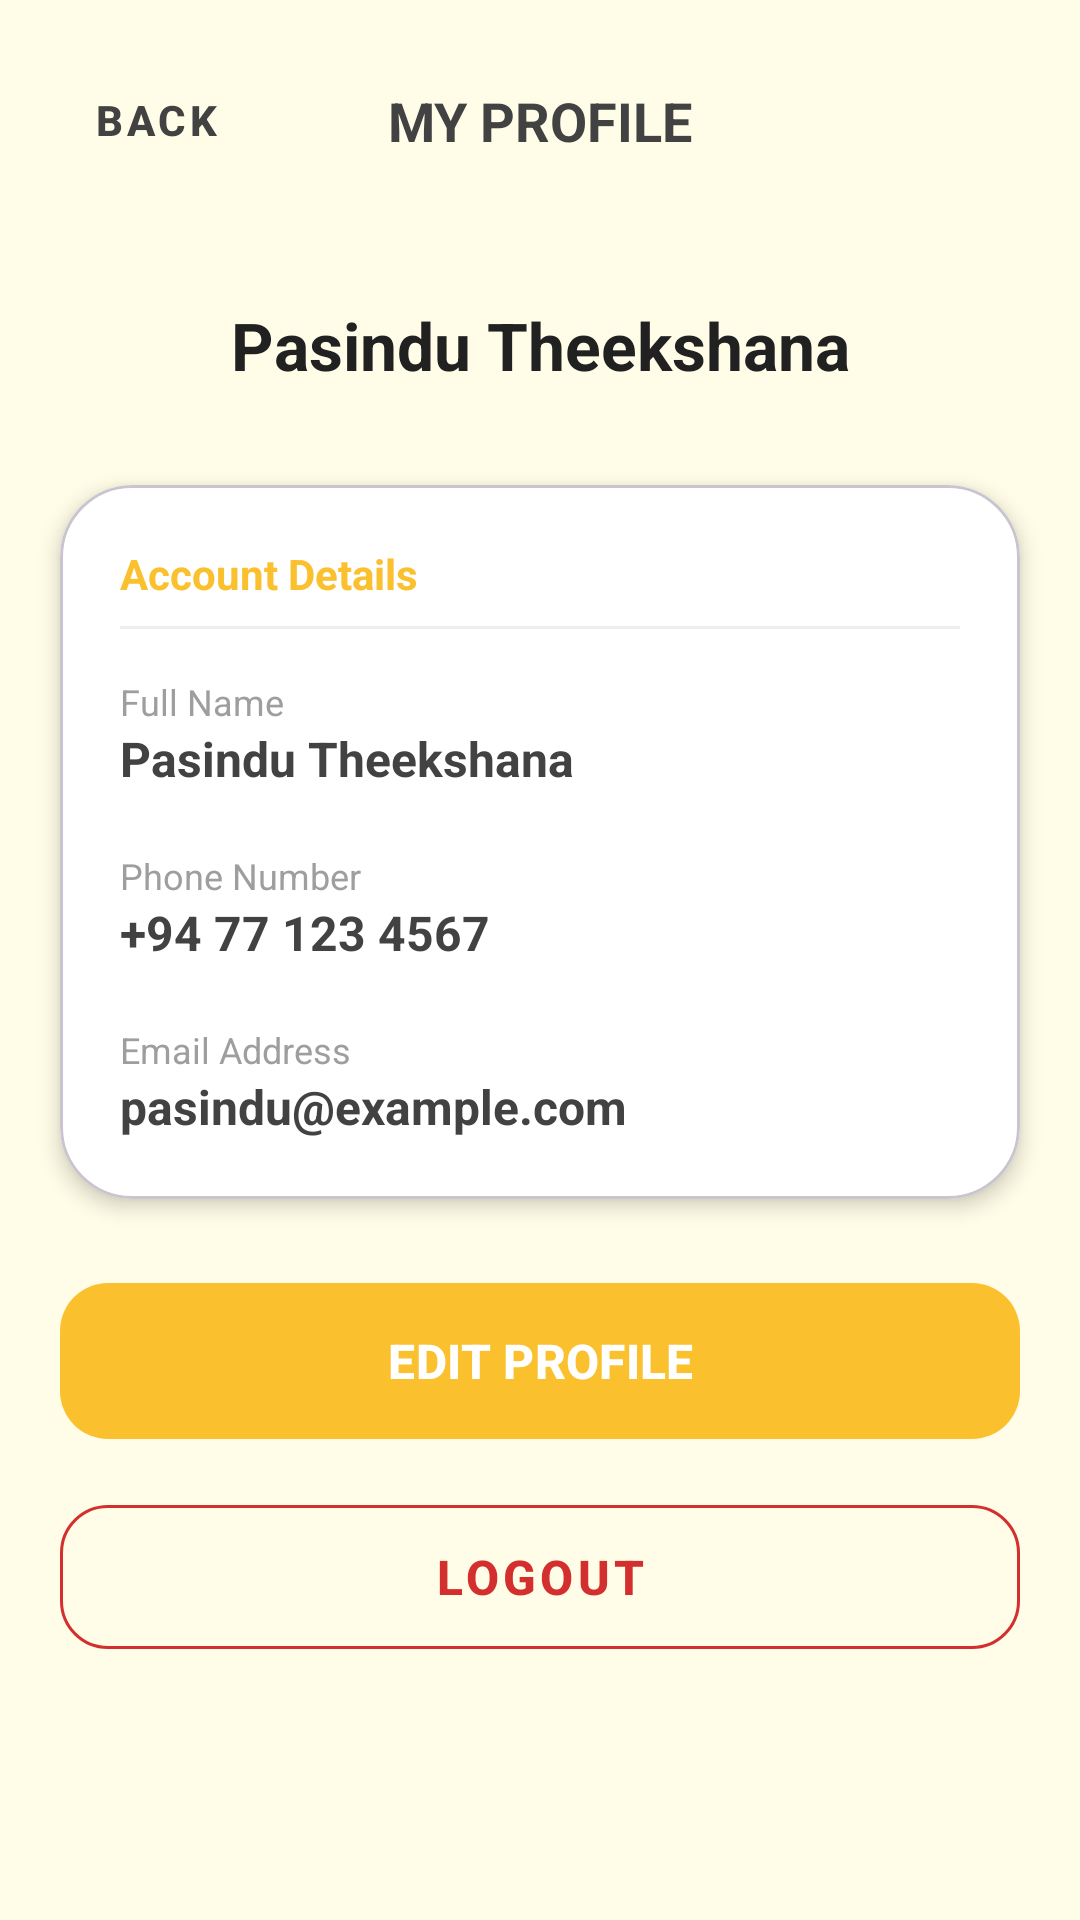

Write the Android layout XML for this screen, with the resource values it uses.
<!-- AndroidManifest.xml: application theme Theme.EmergencyContactHelper -->
<!-- res/layout/activity_profile.xml -->
<?xml version="1.0" encoding="utf-8"?>
<androidx.core.widget.NestedScrollView xmlns:android="http://schemas.android.com/apk/res/android"
    xmlns:app="http://schemas.android.com/apk/res-auto"
    xmlns:tools="http://schemas.android.com/tools"
    android:layout_width="match_parent"
    android:layout_height="match_parent"
    android:background="#FFFDE7"
    android:fillViewport="true"
    tools:context=".Profile">

    <androidx.constraintlayout.widget.ConstraintLayout
        android:id="@+id/main"
        android:layout_width="match_parent"
        android:layout_height="wrap_content"
        android:paddingBottom="32dp">

        
        <com.google.android.material.button.MaterialButton
            android:id="@+id/btnBack"
            style="@style/Widget.MaterialComponents.Button.TextButton"
            android:layout_width="wrap_content"
            android:layout_height="wrap_content"
            android:layout_marginStart="8dp"
            android:layout_marginTop="16dp"
            android:text="Back"
            android:textColor="#424242"
            android:textStyle="bold"
            app:layout_constraintStart_toStartOf="parent"
            app:layout_constraintTop_toTopOf="parent" />

        <TextView
            android:id="@+id/tvProfileTitle"
            android:layout_width="wrap_content"
            android:layout_height="wrap_content"
            android:text="MY PROFILE"
            android:textColor="#424242"
            android:textSize="18sp"
            android:textStyle="bold"
            app:layout_constraintBottom_toBottomOf="@id/btnBack"
            app:layout_constraintEnd_toEndOf="parent"
            app:layout_constraintStart_toStartOf="parent"
            app:layout_constraintTop_toTopOf="@id/btnBack" />

        <TextView
            android:id="@+id/tvUserName"
            android:layout_width="wrap_content"
            android:layout_height="wrap_content"
            android:layout_marginTop="48dp"
            android:text="Pasindu Theekshana"
            android:textColor="#212121"
            android:textSize="22sp"
            android:textStyle="bold"
            app:layout_constraintEnd_toEndOf="parent"
            app:layout_constraintStart_toStartOf="parent"
            app:layout_constraintTop_toBottomOf="@id/tvProfileTitle" />

        
        <com.google.android.material.card.MaterialCardView
            android:id="@+id/infoCard"
            android:layout_width="0dp"
            android:layout_height="wrap_content"
            android:layout_marginStart="20dp"
            android:layout_marginTop="32dp"
            android:layout_marginEnd="20dp"
            app:cardBackgroundColor="#FFFFFF"
            app:cardCornerRadius="24dp"
            app:cardElevation="4dp"
            app:layout_constraintEnd_toEndOf="parent"
            app:layout_constraintStart_toStartOf="parent"
            app:layout_constraintTop_toBottomOf="@id/tvUserName">

            <LinearLayout
                android:layout_width="match_parent"
                android:layout_height="wrap_content"
                android:orientation="vertical"
                android:padding="20dp">

                <TextView
                    android:layout_width="wrap_content"
                    android:layout_height="wrap_content"
                    android:text="Account Details"
                    android:textColor="#FBC02D"
                    android:textSize="14sp"
                    android:textStyle="bold" />

                <View
                    android:layout_width="match_parent"
                    android:layout_height="1dp"
                    android:layout_marginTop="8dp"
                    android:layout_marginBottom="16dp"
                    android:background="#EEEEEE" />

                
                <LinearLayout
                    android:layout_width="match_parent"
                    android:layout_height="wrap_content"
                    android:orientation="vertical">

                    <TextView
                        android:layout_width="wrap_content"
                        android:layout_height="wrap_content"
                        android:text="Full Name"
                        android:textColor="#9E9E9E"
                        android:textSize="12sp" />

                    <TextView
                        android:id="@+id/tvDisplayFullName"
                        android:layout_width="wrap_content"
                        android:layout_height="wrap_content"
                        android:text="Pasindu Theekshana"
                        android:textColor="#424242"
                        android:textSize="16sp"
                        android:textStyle="bold" />
                </LinearLayout>

                <LinearLayout
                    android:layout_width="match_parent"
                    android:layout_height="wrap_content"
                    android:layout_marginTop="20dp"
                    android:orientation="vertical">

                    <TextView
                        android:layout_width="wrap_content"
                        android:layout_height="wrap_content"
                        android:text="Phone Number"
                        android:textColor="#9E9E9E"
                        android:textSize="12sp" />

                    <TextView
                        android:id="@+id/tvDisplayPhone"
                        android:layout_width="wrap_content"
                        android:layout_height="wrap_content"
                        android:text="+94 77 123 4567"
                        android:textColor="#424242"
                        android:textSize="16sp"
                        android:textStyle="bold" />
                </LinearLayout>

                <LinearLayout
                    android:layout_width="match_parent"
                    android:layout_height="wrap_content"
                    android:layout_marginTop="20dp"
                    android:orientation="vertical">

                    <TextView
                        android:layout_width="wrap_content"
                        android:layout_height="wrap_content"
                        android:text="Email Address"
                        android:textColor="#9E9E9E"
                        android:textSize="12sp" />

                    <TextView
                        android:id="@+id/tvDisplayEmail"
                        android:layout_width="wrap_content"
                        android:layout_height="wrap_content"
                        android:text="pasindu@example.com"
                        android:textColor="#424242"
                        android:textSize="16sp"
                        android:textStyle="bold" />
                </LinearLayout>

            </LinearLayout>
        </com.google.android.material.card.MaterialCardView>

        
        <com.google.android.material.button.MaterialButton
            android:id="@+id/btnEditProfile"
            android:layout_width="0dp"
            android:layout_height="60dp"
            android:layout_marginStart="20dp"
            android:layout_marginTop="24dp"
            android:layout_marginEnd="20dp"
            android:text="EDIT PROFILE"
            android:textColor="#FFFFFF"
            android:textSize="16sp"
            android:textStyle="bold"
            app:backgroundTint="#FBC02D"
            app:cornerRadius="16dp"
            app:layout_constraintEnd_toEndOf="parent"
            app:layout_constraintStart_toStartOf="parent"
            app:layout_constraintTop_toBottomOf="@id/infoCard" />

        <com.google.android.material.button.MaterialButton
            android:id="@+id/btnLogout"
            style="@style/Widget.MaterialComponents.Button.OutlinedButton"
            android:layout_width="0dp"
            android:layout_height="60dp"
            android:layout_marginStart="20dp"
            android:layout_marginTop="12dp"
            android:layout_marginEnd="20dp"
            android:text="LOGOUT"
            android:textColor="#D32F2F"
            android:textSize="16sp"
            android:textStyle="bold"
            app:cornerRadius="16dp"
            app:layout_constraintEnd_toEndOf="parent"
            app:layout_constraintStart_toStartOf="parent"
            app:layout_constraintTop_toBottomOf="@id/btnEditProfile"
            app:strokeColor="#D32F2F" />

    </androidx.constraintlayout.widget.ConstraintLayout>
</androidx.core.widget.NestedScrollView>
<!-- resources referenced by this layout -->
<resources>
  <style name="Theme.EmergencyContactHelper" parent="Base.Theme.EmergencyContactHelper" />
  <style name="Base.Theme.EmergencyContactHelper" parent="Theme.Material3.DayNight.NoActionBar">
          
      </style>
</resources>
